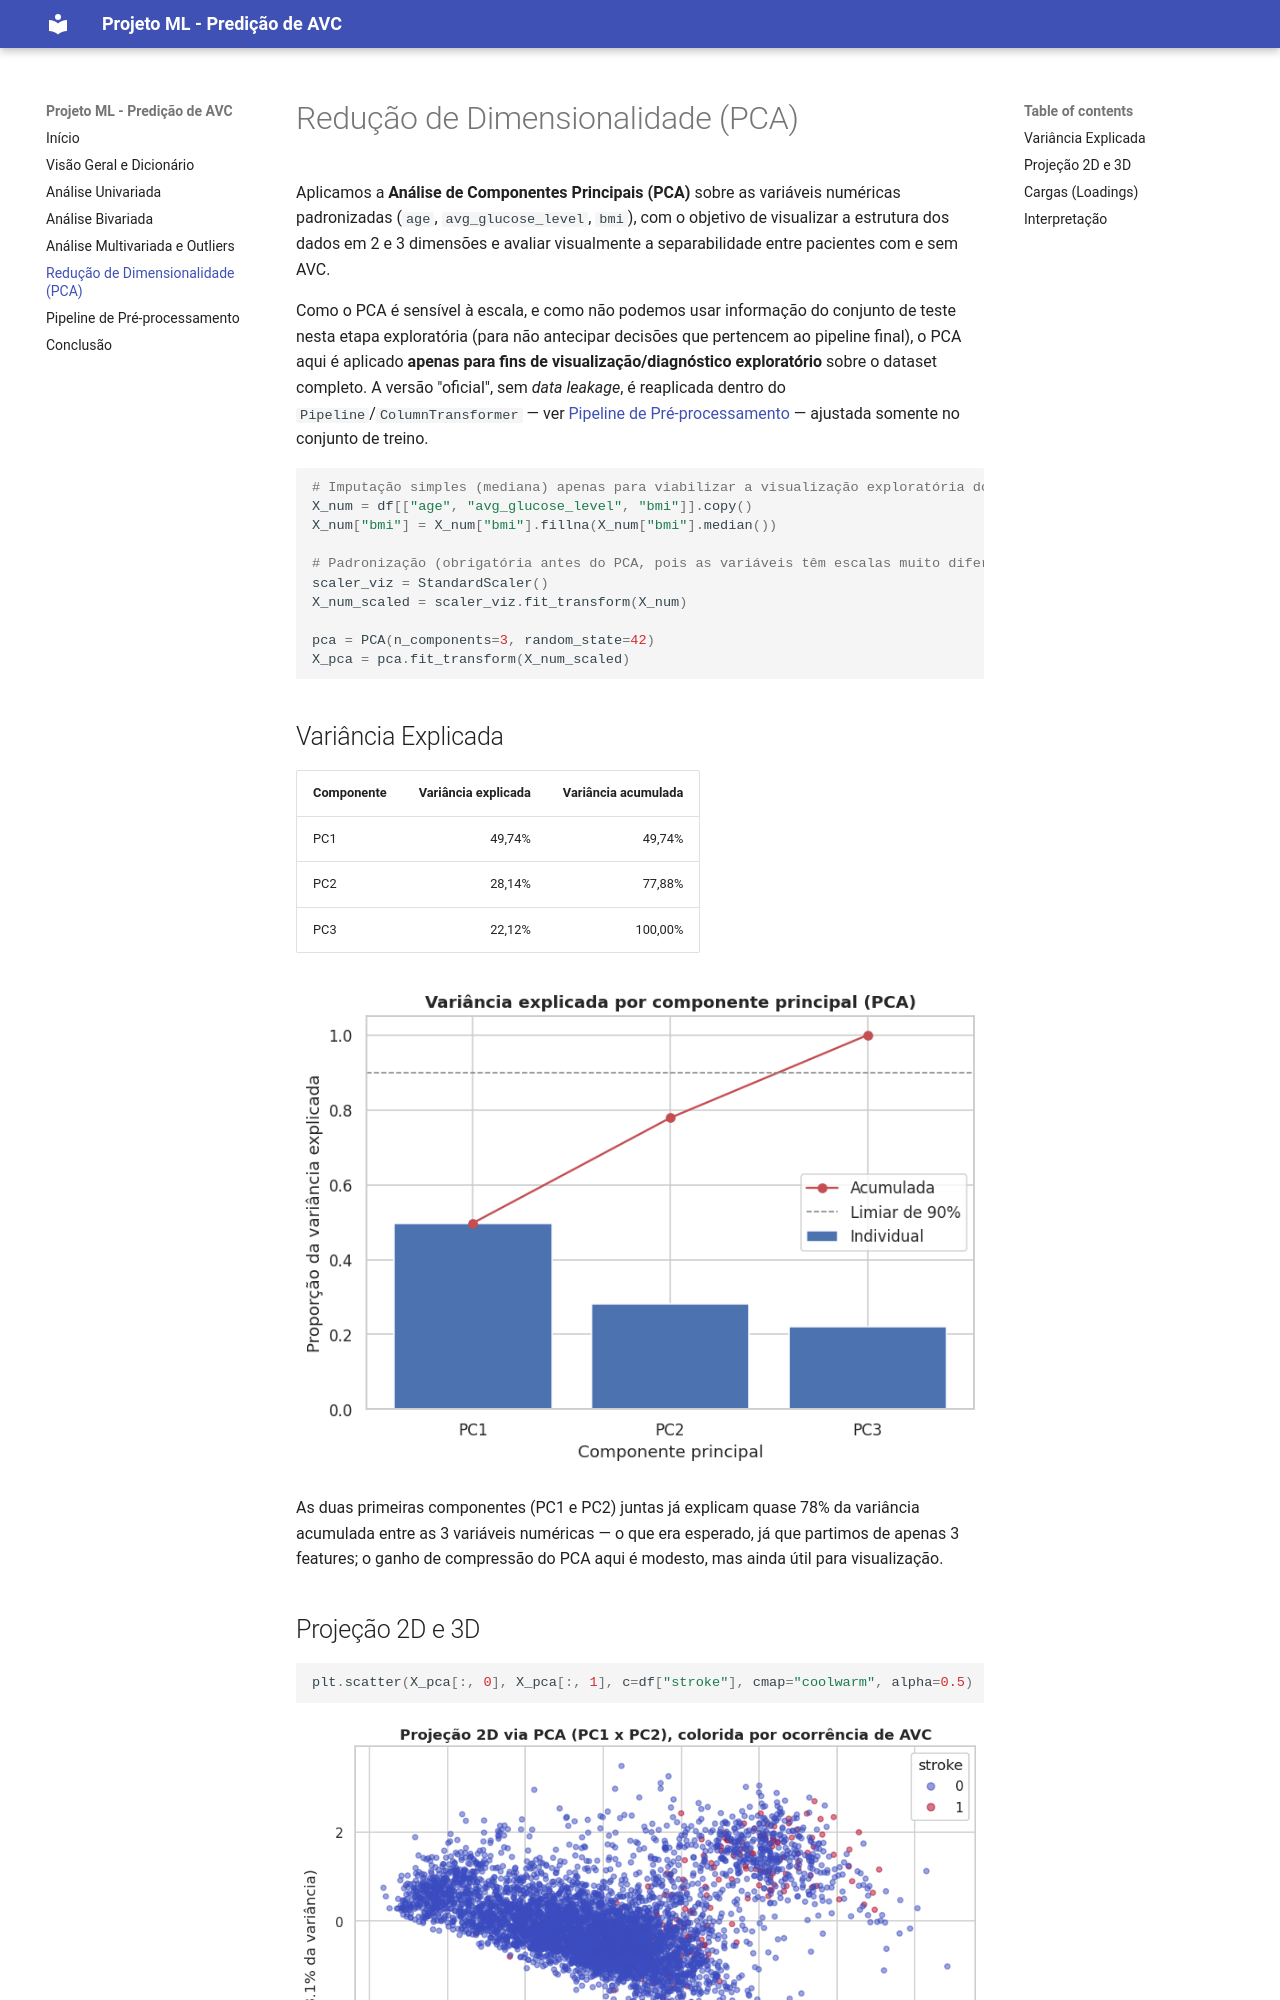

repository: erick-ins25/projeto-ml · page: eda/pca/index.html · generator: mkdocs

# Redução de Dimensionalidade (PCA)

Aplicamos a **Análise de Componentes Principais (PCA)** sobre as variáveis numéricas padronizadas (`age`, `avg_glucose_level`, `bmi`), com o objetivo de visualizar a estrutura dos dados em 2 e 3 dimensões e avaliar visualmente a separabilidade entre pacientes com e sem AVC.

Como o PCA é sensível à escala, e como não podemos usar informação do conjunto de teste nesta etapa exploratória (para não antecipar decisões que pertencem ao pipeline final), o PCA aqui é aplicado **apenas para fins de visualização/diagnóstico exploratório** sobre o dataset completo. A versão "oficial", sem *data leakage*, é reaplicada dentro do `Pipeline`/`ColumnTransformer` — ver [Pipeline de Pré-processamento](pipeline.md) — ajustada somente no conjunto de treino.

```python
# Imputação simples (mediana) apenas para viabilizar a visualização exploratória do PCA
X_num = df[["age", "avg_glucose_level", "bmi"]].copy()
X_num["bmi"] = X_num["bmi"].fillna(X_num["bmi"].median())

# Padronização (obrigatória antes do PCA, pois as variáveis têm escalas muito diferentes)
scaler_viz = StandardScaler()
X_num_scaled = scaler_viz.fit_transform(X_num)

pca = PCA(n_components=3, random_state=42)
X_pca = pca.fit_transform(X_num_scaled)
```
